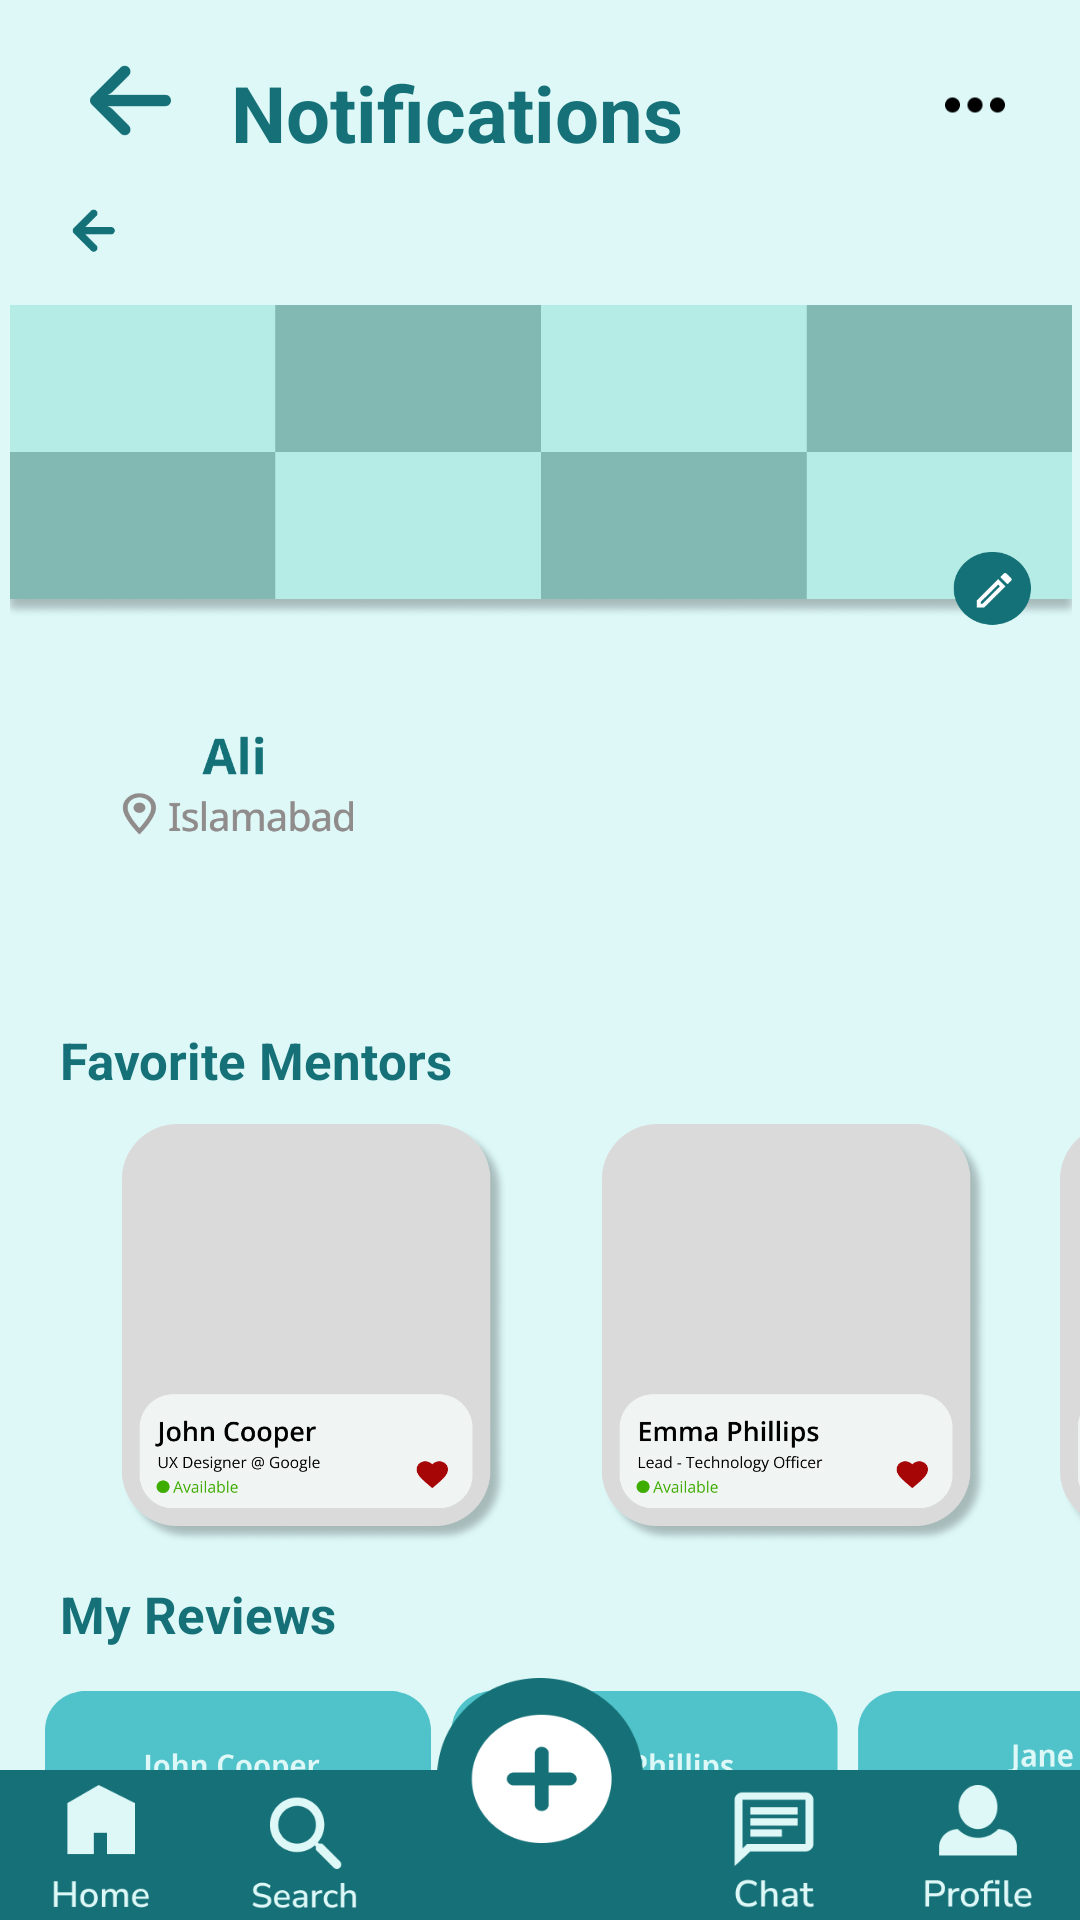

Here is an Android app screen rendered from its layout file. Give the layout XML and the strings, colors and styles it references.
<!-- AndroidManifest.xml: application theme Theme.I202451 -->
<!-- res/layout/activity_profilescreen.xml -->
<?xml version="1.0" encoding="utf-8"?>
<androidx.constraintlayout.widget.ConstraintLayout xmlns:android="http://schemas.android.com/apk/res/android"
    xmlns:app="http://schemas.android.com/apk/res-auto"
    xmlns:tools="http://schemas.android.com/tools"
    android:layout_width="match_parent"
    android:layout_height="match_parent"
    tools:context=".profilescreen"
    android:background="#DEF8F8"
    >

    <LinearLayout
        android:id="@+id/ll_1"
        android:layout_width="wrap_content"
        android:layout_height="wrap_content"
        app:layout_constraintStart_toStartOf="parent"
        app:layout_constraintTop_toTopOf="parent"
        android:layout_marginTop="20dp"
        >

        <ImageView
            android:id="@+id/backarrow"
            android:layout_width="27dp"
            android:layout_height="27dp"
            android:src="@drawable/arrow"
            android:layout_marginLeft="30dp"
            android:layout_marginBottom="5dp"
            android:clickable="true"
            android:onClick="back"
            />

        <TextView
            android:id="@+id/tv_heading"
            android:layout_width="wrap_content"
            android:layout_height="wrap_content"
            android:text="Notifications"
            app:layout_constraintTop_toBottomOf="@+id/backarrow"
            android:layout_marginLeft="20dp"
            app:layout_constraintStart_toStartOf="parent"
            android:textSize="26sp"
            android:textColor="#157177"
            android:textStyle="bold"
            />

        <View
            android:layout_width="0dp"
            android:layout_height="0dp"
            android:layout_weight="1"
            android:layout_gravity="center_horizontal"/>

        <ImageView
            android:id="@+id/iv_bell"
            android:layout_width="30dp"
            android:layout_height="30dp"
            android:layout_marginRight="20dp"
            android:layout_marginBottom="5dp"
            android:src="@drawable/more_horiz"

            />

    </LinearLayout>

    <ImageView
        android:id="@+id/bg_pic"
        android:layout_width="670dp"
        android:layout_height="215dp"
        android:layout_marginTop="12dp"
        android:src="@drawable/profilebg"
        android:text="UX Designer at Google"
        android:textSize="25sp"
        app:layout_constraintEnd_toEndOf="parent"
        app:layout_constraintHorizontal_bias="0.501"
        app:layout_constraintStart_toStartOf="parent"
        app:layout_constraintTop_toBottomOf="@+id/ll_1"
        android:onClick="editbanner"
        />

    <ImageView
        android:id="@+id/profile_pic"
        android:layout_width="100dp"
        android:layout_height="122dp"
        android:layout_marginTop="56dp"
        android:src="@drawable/profilepic2"
        app:layout_constraintEnd_toEndOf="parent"
        app:layout_constraintHorizontal_bias="0.112"
        app:layout_constraintStart_toStartOf="parent"
        app:layout_constraintTop_toBottomOf="@+id/ll_1"
        android:onClick="editpic"/>

    <ImageView
        android:id="@+id/booked_sessions"
        android:layout_width="150dp"
        android:layout_height="40dp"
        android:layout_marginTop="10dp"
        android:src="@drawable/bookedsessionsbutton"
        app:layout_constraintEnd_toEndOf="parent"
        app:layout_constraintStart_toStartOf="parent"
        app:layout_constraintTop_toBottomOf="@+id/bg_pic"
        android:onClick="editpic"/>


    <TextView
        android:id="@+id/Favorite_mentors"
        android:layout_width="wrap_content"
        android:layout_height="wrap_content"
        android:text="Favorite Mentors"
        app:layout_constraintTop_toBottomOf="@+id/booked_sessions"
        android:layout_marginLeft="20dp"
        app:layout_constraintStart_toStartOf="parent"
        android:layout_marginTop="10dp"
        android:textSize="17sp"
        android:textColor="#157177"
        android:textStyle="bold"
        />


    <LinearLayout
        android:id="@+id/ll_2"
        android:layout_width="wrap_content"
        android:layout_height="wrap_content"
        app:layout_constraintStart_toStartOf="parent"
        app:layout_constraintTop_toBottomOf="@+id/Favorite_mentors"
        android:layout_marginTop="10dp"
        >

        <ImageView
            android:id="@+id/mentor1"
            android:layout_width="150dp"
            android:layout_height="140dp"
            android:src="@drawable/m1"
            android:layout_marginLeft="30dp"
            android:layout_marginBottom="5dp"
            android:clickable="true"
            android:onClick="back"
            />

        <View
            android:layout_width="0dp"
            android:layout_height="0dp"
            android:layout_weight="1"
            android:layout_gravity="center_horizontal"/>

        <ImageView
            android:id="@+id/mentor2"
            android:layout_width="150dp"
            android:layout_height="140dp"
            android:src="@drawable/m2"
            android:layout_marginLeft="10dp"
            android:layout_marginBottom="5dp"
            android:clickable="true"
            android:onClick="back"
            />

        <View
            android:layout_width="0dp"
            android:layout_height="0dp"
            android:layout_weight="1"
            android:layout_gravity="center_horizontal"/>

        <ImageView
            android:id="@+id/mentor3"
            android:layout_width="55dp"
            android:layout_height="140dp"
            android:src="@drawable/m3"
            android:layout_marginLeft="10dp"
            android:layout_marginBottom="5dp"
            android:clickable="true"
            android:onClick="back"
            />


    </LinearLayout>


    <TextView
        android:id="@+id/MyReviews"
        android:layout_width="wrap_content"
        android:layout_height="wrap_content"
        android:text="My Reviews"
        app:layout_constraintTop_toBottomOf="@+id/ll_2"
        android:layout_marginLeft="20dp"
        app:layout_constraintStart_toStartOf="parent"
        android:layout_marginTop="7dp"
        android:layout_marginBottom="10dp"
        android:textSize="17sp"
        android:textColor="#157177"
        android:textStyle="bold"
        />


    <ImageView
        android:id="@+id/reviews"
        android:layout_width="wrap_content"
        android:layout_height="110dp"
        android:src="@drawable/reviews"
        android:layout_marginLeft="30dp"
        android:layout_marginTop="10dp"
        app:layout_constraintTop_toBottomOf="@+id/MyReviews"
        app:layout_constraintStart_toStartOf="parent"
        app:layout_constraintEnd_toEndOf="parent"
        />










    <LinearLayout
        android:id="@+id/iv_bgbox"
        android:layout_width="match_parent"
        android:layout_height="50dp"
        android:background="#157177"
        app:layout_constraintStart_toStartOf="parent"
        app:layout_constraintBottom_toBottomOf="parent"
        android:orientation="horizontal"
        >
    </LinearLayout>


    <LinearLayout
        android:layout_width="match_parent"
        android:layout_height="90dp"
        android:orientation="horizontal"
        app:layout_constraintStart_toStartOf="parent"
        app:layout_constraintBottom_toBottomOf="parent"
        android:weightSum="10"
        >

        <ImageView
            android:id="@+id/house"
            android:layout_width="45dp"
            android:layout_height="45dp"
            android:src="@drawable/home_w"
            android:layout_gravity="bottom"
            android:clickable="true"
            android:onClick="gotodashboard"
            android:layout_weight="2"
            />

        <ImageView
            android:id="@+id/search"
            android:layout_width="45dp"
            android:layout_height="45dp"
            android:layout_gravity="bottom"
            android:src="@drawable/search_w"
            android:clickable="true"
            android:onClick="gotosearch"
            android:layout_weight="2"
            />

        <ImageView
            android:layout_width="65dp"
            android:layout_height="65dp"
            android:layout_gravity="center"
            android:layout_marginBottom="3dp"
            android:src="@drawable/add"
            android:layout_weight="2"
            />

        <ImageView
            android:id="@+id/chaticon"
            android:layout_width="45dp"
            android:layout_height="45dp"
            android:layout_gravity="bottom"
            android:src="@drawable/chat_w"
            android:clickable="true"
            android:onClick="gotochat"
            android:layout_weight="2"
            />

        <ImageView
            android:id="@+id/human"
            android:layout_width="45dp"
            android:layout_height="45dp"
            android:layout_gravity="bottom"
            android:src="@drawable/profile_w"
            android:clickable="true"
            android:onClick="gotoprofile"
            android:layout_weight="2"
            />

    </LinearLayout>






</androidx.constraintlayout.widget.ConstraintLayout>
<!-- resources referenced by this layout -->
<resources>
  <!-- drawable add: png bitmap (drawable, 6551 bytes) -->
  <!-- drawable arrow: png bitmap (drawable, 1871 bytes) -->
  <!-- drawable chat_w: png bitmap (drawable, 2543 bytes) -->
  <!-- drawable home_w: png bitmap (drawable, 2260 bytes) -->
  <!-- drawable m1: png bitmap (drawable, 64469 bytes) -->
  <!-- drawable m2: png bitmap (drawable, 63596 bytes) -->
  <!-- drawable m3: png bitmap (drawable, 17986 bytes) -->
  <!-- drawable more_horiz: png bitmap (drawable, 372 bytes) -->
  <!-- drawable profile_w: png bitmap (drawable, 3533 bytes) -->
  <!-- drawable profilebg: png bitmap (drawable, 31761 bytes) -->
  <!-- drawable reviews: png bitmap (drawable, 38481 bytes) -->
  <!-- drawable search_w: png bitmap (drawable, 4526 bytes) -->
  <style name="Theme.I202451" parent="Base.Theme.I202451" />
  <style name="Base.Theme.I202451" parent="Theme.AppCompat.DayNight.NoActionBar">
          
          
      </style>
</resources>
